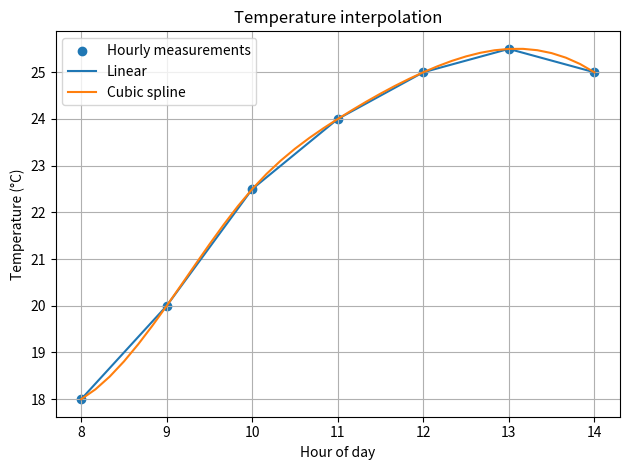

Here is the Python script that generated this plot: (Note: this script raises an exception after producing the figure.)
import numpy as np
from scipy.interpolate import interp1d, CubicSpline
import matplotlib.pyplot as plt

hours = np.array([8, 9, 10, 11, 12, 13, 14], dtype=float)
temperature = np.array([18.0, 20.0, 22.5, 24.0, 25.0, 25.5, 25.0])

linear = interp1d(hours, temperature, kind="linear")
cubic = CubicSpline(hours, temperature)
ten_minute_times = np.arange(8, 14 + 1/6, 1/6)

linear_estimates = linear(ten_minute_times)
cubic_estimates = cubic(ten_minute_times)
target_time = 10.5

print(f"Linear estimate at 10:30: {float(linear(target_time)):.2f} °C")
print(f"Cubic estimate at 10:30: {float(cubic(target_time)):.2f} °C")

plt.scatter(hours, temperature, label="Hourly measurements")
plt.plot(ten_minute_times, linear_estimates, label="Linear")
plt.plot(ten_minute_times, cubic_estimates, label="Cubic spline")
plt.xlabel("Hour of day")
plt.ylabel("Temperature (°C)")
plt.title("Temperature interpolation")
plt.legend()
plt.grid(True)
plt.tight_layout()
plt.savefig("results/graphs/task_13_interpolation.png", dpi=150)
plt.show()

# Changed input: estimate at 11:30 instead
print(f"Linear estimate at 11:30: {float(linear(11.5)):.2f} °C")
